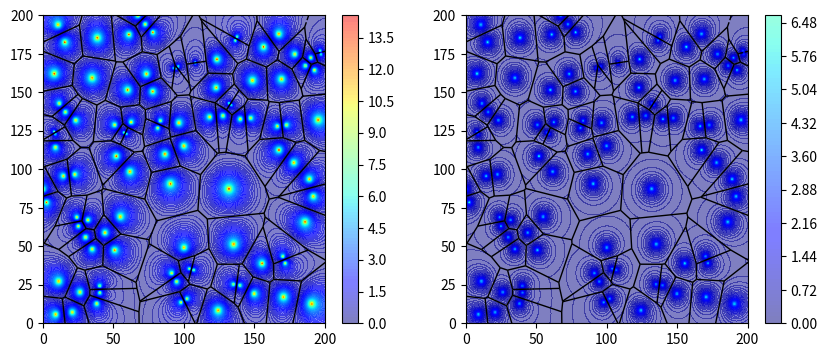
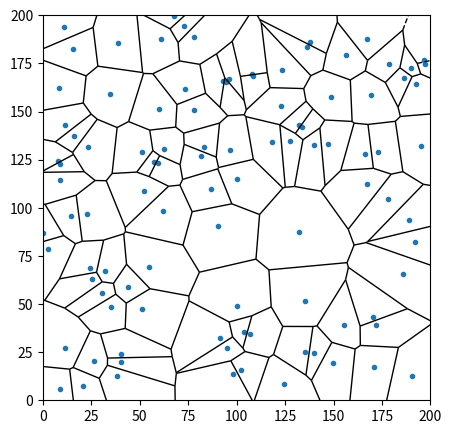

Write the Python code that produced these figures, in order.

# -*- coding:utf-8 -*-

import numpy as np
import numpy.linalg as LA
import matplotlib.pyplot as plt
from scipy.spatial import Voronoi, voronoi_plot_2d
import scipy.integrate as sci
import numpy
import seaborn as sns


class ServiceRegion(object):
    """
    定义基站服务区域并确定基站的具体位置
    """
    BS_X = np.array([], dtype=float)
    BS_Y = np.array([], dtype=float)
    BS_P = np.array([], dtype=float)
    BS_position = np.array([], dtype=float)
    num_BS = 0

    def __init__(self,
                 x_left=0.0,
                 x_right=100.0,
                 y_left=0.0,
                 y_right=100.0,
                 P_sum=1.0,
                 density=0.01,
                 loss_factor=4.0,
                 small_fade='no_small_fade'):
        """
        定义基站的服务区域
        定义总功率
        定义密度参数
        定义损耗因子
        定义是否有小尺度衰落
        """
        self.x_left = x_left
        self.x_right = x_right
        self.y_left = y_left
        self.y_right = y_right
        self.P_sum = P_sum
        self.density = density
        self.loss_factor = loss_factor
        self.small_fade = small_fade

    def set_region(self, x_left, x_right, y_left, y_right):
        """
        定义基站的服务区域
        """
        self.x_left = x_left
        self.x_right = x_right
        self.y_left = y_left
        self.y_right = y_right

    def set_P_sum(self, P_sum):
        """
        重置总功率
        """
        self.P_sum = P_sum

    def set_small_fade(self, small_fade):
        """
        重置小尺度衰落的形式
        """
        self.small_fade = small_fade

    def set_density(self, density):
        """
        重置基站的密度
        """
        self.density = density

    def set_loss_factor(self, loss_factor):
        """
        重置损耗因子
        """
        self.loss_factor = loss_factor

    def set_BS(self, distribution='Poisson'):
        """
        构造具体的基站位置，基站服从泊松点过程， 用区域面积 * 密度这么多个随机分布的基站去模拟是合理的
        """
        # 基站数量为密度乘以面积
        self.num_BS =int(self.density *
                         (self.x_right - self.x_left) *
                         (self.y_right - self.y_left))
        # 只考虑基站服从的是泊松分布
        if distribution == 'Poisson':
            # 基站的横纵轴坐标是在区域内服从随机分布
            self.BS_X = np.random.uniform(self.x_left, self.x_right, (self.num_BS, 1))
            self.BS_Y = np.random.uniform(self.y_left, self.y_right, (self.num_BS, 1))
            self.BS_position = np.concatenate([self.BS_X, self.BS_Y], axis=1)
            # 暂时不考虑功率分配的情况，如需功率分配，可以继承该类，增加功率分配方法
            P = self.P_sum / self.num_BS
            self.BS_P = P * np.ones((1, self.num_BS))

    def SIR_received(self, X, Y):
        """
        批量求SIR
        :param X: UE的X坐标，数据类型为np.array
        :param Y: UE的Y坐标，数据类型为np.array
        :return: 给定存储在np.array中的坐标下UE的接收SIR
        """
        # 首先求出所有用户对所有基站的距离，这里用到了python广播，需要仔细看才能看懂
        # 着重考虑为什么要用np.reshape
        distance = np.sqrt(np.square(X - np.reshape(self.BS_X, (-1, 1))) +
                           np.square(Y - np.reshape(self.BS_Y, (-1, 1))))
        # 断言为什么要这样下？ 保证广播的正确进行
        assert (np.size(X, axis=0) == 1)
        assert (np.size(X, axis=0) == np.size(Y, axis=0))
        assert (np.size(X, axis=1) == np.size(Y, axis=1))

        # 根据离用户最近原则进行基站选择
        selected_BS = np.argmin(distance, axis=0)

        # 只考虑大尺度衰落，即距离对用户的接收信噪比的影响
        P_received_no_small = np.multiply(np.reshape(self.BS_P, (-1, 1)),
                                          np.power(distance, -self.loss_factor))

        # 这里面分有小尺度衰落和没有小尺度衰落进行划分
        if self.small_fade == 'no_small_fade':
            P_received = P_received_no_small
        elif self.small_fade == 'Rayleigh':
            # 如果有小尺度衰落，如果为瑞利衰落，功率前面要乘一个指数分布的随机变量
            P_received = (np.random.exponential(1.0, np.shape(P_received_no_small))
                          * P_received_no_small)
        # 根据索引找到接收的有用功率的大小
        S_received = P_received[selected_BS,
                                np.arange(0, np.size(X, axis=1))]
        # 剩下的都是干扰功率，将他们加起来作为干扰
        I_received = np.sum(P_received, axis=0) - S_received
        # SIR = S / R
        received_SIR = np.divide(S_received, I_received)
        index_inf = np.argwhere(np.isinf(received_SIR))
        for i in index_inf:
            received_SIR[i] = np.finfo(np.float32).max
        index_nan = np.argwhere(np.isnan(received_SIR))
        for i in index_nan:
            received_SIR[i] = np.finfo(np.float32).resolution
        return received_SIR

    def UE_ergodic_capacity(self, X, Y, iter_num=1000):
        """
        用于求取遍历容量
        :param X: 坐标
        :param Y: 坐标
        :param iter_num: 小尺度下的每个位置的仿真的点数
        :return: 每个位置的遍历容量
        """
        # 断言保证形状一致
        assert(np.size(X, axis=0) == 1)
        assert(np.size(X, axis=0) == np.size(Y, axis=0))
        assert (np.size(X, axis=1) == np.size(Y, axis=1))
        capacity = 0
        # 没有小尺度下不用迭代每个位置即为遍历容量
        if self.small_fade == 'no_small_fade':
            SIR_received = self.SIR_received(X, Y)
            capacity = 1.0 / 2.0 * np.log2(1.0 + SIR_received)
        # 有小尺度每个位置多次求取得到平均值
        elif self.small_fade == 'Rayleigh':
            for i in range(0, iter_num):
                SIR_received = self.SIR_received(X, Y)
                capacity += 1.0 / 2.0 * np.log2(1.0 + SIR_received)
            capacity /= iter_num
        return capacity

    def set_X_Y(self, quan=0.5):
        """
        以固定的粒度将区域离散化为二维的点阵
        :param quan: 粒度
        :return: XY的点阵坐标
        """
        x = np.arange(self.x_left, self.x_right + quan, quan)
        y = np.arange(self.y_left, self.y_right + quan, quan)
        X, Y = np.meshgrid(x, y)
        return X, Y

    def plot_BS_scatter(self, figure=None):
        """
        画出基站的散点图，在该类中未被使用
        """
        figure.scatter(self.BS_X, self.BS_Y)
        plt.xlim(self.x_left, self.x_right)
        plt.ylim(self.y_left, self.y_right)

    def plot_BS_voronoi(self, figure=None, show_points_or_not=True):
        """
        画出关基站分布位置的Voronoi图
        """
        vor = Voronoi(self.BS_position)
        voronoi_plot_2d(vor, show_vertices=False, ax=figure, show_points=show_points_or_not)
        plt.xlim(self.x_left, self.x_right)
        plt.ylim(self.y_left, self.y_right)

    def plot_ergodic_capacity_contour(self, figtype='contour'):
        """
        画出容量的等高线图
        """
        x = np.arange(self.x_left, self.x_right + 0.5, 0.5)
        y = np.arange(self.y_left, self.y_right + 0.5, 0.5)
        X, Y = np.meshgrid(x, y)

        capacity = np.reshape(self.UE_ergodic_capacity(
                                    np.reshape(X, (1, -1)),
                                    np.reshape(Y, (1, -1))), np.shape(X))
        if figtype == 'contour':
            img = plt.contourf(X,
                               Y,
                               capacity,
                               100,
                               alpha=0.5,
                               cmap='jet',
                               vmin=0,
                               vmax=16)
            # v = np.linspace(-.1, 2.0, 15, endpoint=True)
            plt.colorbar(img)
            # 绘制等高线
            # fig = plt.contour(X, Y, capacity, 10, colors='black', linewidth=0.5)
            # 显示各等高线的数据标签
            # plt.clabel(fig, inline=True, fontsize=10)
        elif figtype == 'heatmap':
            plt.matshow(capacity)
        # plt.xlim(self.x_left, self.x_right)
        # plt.ylim(self.y_left, self.y_right)
        # plt.colorbar()

    def plot_hist(self):
        """
        画出频率分布直方图，遍历图上的所有的点，每个点的SIR均进行记录
        如果有小尺度衰落，则每个位置点多次记录
        """
        x = np.arange(self.x_left, self.x_right + 0.5, 0.5)
        y = np.arange(self.y_left, self.y_right + 0.5, 0.5)
        X, Y = np.meshgrid(x, y)
        SIR_received = self.SIR_received(np.reshape(X, (1, -1)),
                                         np.reshape(Y, (1, -1)))
        SIR_received_log = 10.0 * np.log10(SIR_received)

        SIR_received_log = SIR_received_log
        f = sns.kdeplot(SIR_received_log)
        return f

    def plot_cdf(self):
        """
        画出累积分布图，遍历图上的所有的点，每个点的SIR均进行记录
        如果有小尺度衰落，则么个位置点多次记录
        """
        x = np.arange(self.x_left, self.x_right + 0.5, 0.5)
        y = np.arange(self.y_left, self.y_right + 0.5, 0.5)
        X, Y = np.meshgrid(x, y)
        SIR_received = self.SIR_received(np.reshape(X, (1, -1)),
                                         np.reshape(Y, (1, -1)))
        hist, segment = np.histogram(10 * np.log10(SIR_received),
                                     bins=100,
                                     normed=True)
        dx = segment[1] - segment[0]
        cdf = np.cumsum(hist) * dx
        f = plt.scatter(segment[1:], 1 - cdf, marker='o', s=10)
        return f

    def plot_SIR_ccdf_theory(self, x_min_db, x_max_db):

        x_log = np.arange(x_min_db, x_max_db + 0.5, 0.5)
        x = np.power(10.0, x_log / 10.0)
        if self.loss_factor == 4.0:
            x_sqrt = np.sqrt(x)
            pi = np.pi
            y = 1.0 / (1.0 + x_sqrt * (pi / 2.0 - np.arctan(1.0 / x_sqrt)))
            # f = plt.scatter(x_log, y, s=25, marker='o')
            f = plt.plot(x_log, y)
        if self.loss_factor == 2.0:
            def f(u):
                return 1 / (u + 1)
            rou = np.empty(x.shape, dtype=np.float64)
            y = np.empty(x.shape, dtype=np.float64)
            for index, value in enumerate(x):
                rou[index] = value * sci.quad(f, 1 / value, 260)[0]
                y[index] = 1 / (1 + rou[index])
            # f = plt.scatter(x_log, y, s=25, marker='o')
            f = plt.plot(x_log, y)
        return f


if __name__ == '__main__':

    C = ServiceRegion(0.0, 200.0, 0.0, 200.0, 10.0, 1.0 / 400, 4.0)

    C.set_region(0.0, 200.0, 0.0, 200.0)
    C.set_BS()
    C.set_P_sum(10.0)
    C.set_density(1.0/400)
    C.set_loss_factor(4.0)
    '''
    C.set_small_fade(small_fade='no_small_fade')
    C.plot_hist()
    C.set_small_fade('Rayleigh')
    C.plot_hist()
    plt.show()
    '''
    '''
    C.set_loss_factor(4.0)
    fig = plt.figure()
    C.set_small_fade('Rayleigh')
    C.plot_cdf()
    C.plot_SIR_ccdf_theory(-10, 20)
    plt.xlim(-10, 20)
    C.set_loss_factor(2.0)
    C.set_small_fade('Rayleigh')
    C.plot_cdf()
    C.plot_SIR_ccdf_theory(-10, 20)
    plt.xlim(-10, 20)
    plt.show()
    '''

    C.set_small_fade(small_fade='no_small_fade')
    C.set_loss_factor(4.0)
    fig = plt.figure(figsize=(10, 4))
    ax = fig.add_subplot(1, 2, 1)
    C.plot_ergodic_capacity_contour()
    C.plot_BS_voronoi(ax, show_points_or_not=False)
    ax = fig.add_subplot(1, 2, 2)
    C.set_loss_factor(2.0)
    C.plot_ergodic_capacity_contour()
    C.plot_BS_voronoi(ax, show_points_or_not=False)
    # fig.savefig('small_ergodic_capacity.tiff', bbox_inches='tight')
    plt.show()

    fig = plt.figure(figsize=(5, 5))
    ax = fig.add_subplot(1, 1, 1)
    C.plot_BS_voronoi(ax)
    fig.savefig('Voronoi.png', bbox_inches='tight')
    plt.show()

    '''
    C.set_loss_factor(4.0)
    C.plot_hist()
    C.set_loss_factor(2.0)
    C.plot_hist()
    plt.show()
    '''
